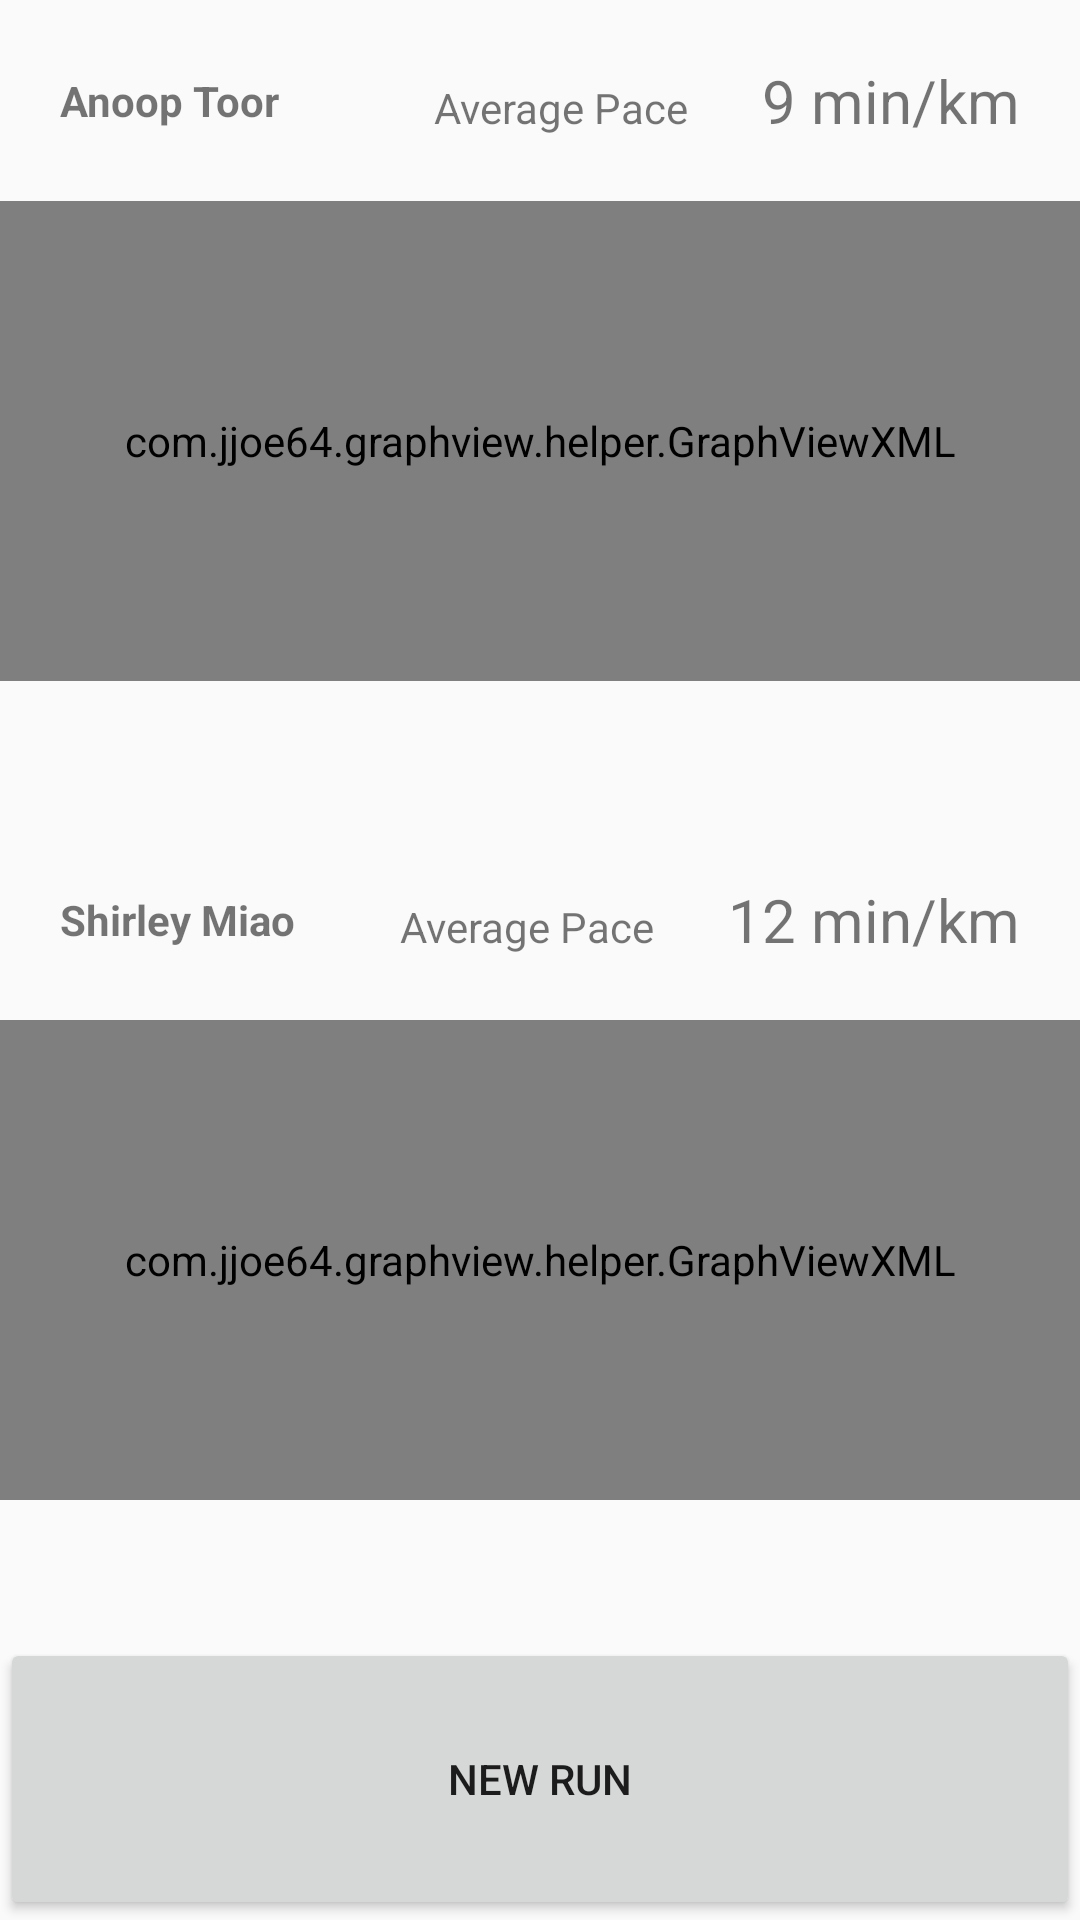

Android layout source for this screen:
<!-- AndroidManifest.xml: application theme AppTheme -->
<!-- res/layout/activity_after_run_stats.xml -->
<LinearLayout xmlns:android="http://schemas.android.com/apk/res/android"
    xmlns:tools="http://schemas.android.com/tools"
    xmlns:app="http://schemas.android.com/apk/res-auto"
    android:layout_width="match_parent"
    android:layout_height="match_parent"
    tools:context="com.uofthacks.shirley.jogwithme.ReadyActivity"
    android:orientation="vertical">

    
    <LinearLayout
        android:layout_width="fill_parent"
        android:layout_height="wrap_content"
        android:orientation="horizontal"
        android:layout_weight="1">

        <LinearLayout
            android:layout_width="0dp"
            android:layout_height="fill_parent"
            android:layout_weight="1.5"
            android:orientation="vertical">
            <LinearLayout
                android:layout_width="fill_parent"
                android:layout_height="wrap_content"
                android:orientation="horizontal">
                <TextView
                    android:layout_width="wrap_content"
                    android:layout_height="match_parent"
                    android:text="Anoop Toor"
                    android:paddingTop="20dp"
                    android:paddingLeft="20dp"
                    android:paddingBottom="20dp"
                    android:paddingRight="0dp"
                    android:textStyle="bold"
                    android:gravity="center_vertical" />
                <LinearLayout
                    android:layout_width="fill_parent"
                    android:layout_height="wrap_content"
                    android:orientation="horizontal"
                    android:gravity="right"
                    android:layout_gravity="right">

                    <TextView
                        android:layout_width="wrap_content"
                        android:layout_height="wrap_content"
                        android:text="Average Pace"
                        android:paddingTop="5dp"
                        android:paddingLeft="5dp"
                        android:paddingBottom="5dp"
                        android:paddingRight="20dp"
                        android:gravity="right"/>
                    <TextView
                        android:layout_width="wrap_content"
                        android:layout_height="wrap_content"
                        android:textSize="20dp"
                        android:text="9 min/km"
                        android:paddingTop="20dp"
                        android:paddingLeft="5dp"
                        android:paddingBottom="20dp"
                        android:paddingRight="20dp" />
               </LinearLayout>
            </LinearLayout>
            <com.jjoe64.graphview.helper.GraphViewXML
                android:layout_width="fill_parent"
                android:layout_height="160dip"
                app:seriesData="0=5.0;1=5;2=4;3=9"
                app:seriesType="line"
                app:seriesColor="#0099CC" />
        </LinearLayout>
    </LinearLayout>

    
    <LinearLayout
        android:layout_width="fill_parent"
        android:layout_height="wrap_content"
        android:orientation="horizontal"
        android:layout_weight="1">

        <LinearLayout
            android:layout_width="0dp"
            android:layout_height="fill_parent"
            android:layout_weight="1.5"
            android:orientation="vertical">
            <LinearLayout
                android:layout_width="fill_parent"
                android:layout_height="wrap_content"
                android:orientation="horizontal">
                <TextView
                    android:layout_width="wrap_content"
                    android:layout_height="match_parent"
                    android:text="Shirley Miao"
                    android:paddingTop="20dp"
                    android:paddingLeft="20dp"
                    android:paddingBottom="20dp"
                    android:paddingRight="0dp"
                    android:textStyle="bold"
                    android:gravity="center_vertical" />
                <LinearLayout
                    android:layout_width="fill_parent"
                    android:layout_height="wrap_content"
                    android:orientation="horizontal"
                    android:gravity="right"
                    android:layout_gravity="right">

                    <TextView
                        android:layout_width="wrap_content"
                        android:layout_height="wrap_content"
                        android:text="Average Pace"
                        android:paddingTop="5dp"
                        android:paddingLeft="5dp"
                        android:paddingBottom="5dp"
                        android:paddingRight="20dp"
                        android:gravity="right"/>
                    <TextView
                        android:layout_width="wrap_content"
                        android:layout_height="wrap_content"
                        android:textSize="20dp"
                        android:text="12 min/km"
                        android:paddingTop="20dp"
                        android:paddingLeft="5dp"
                        android:paddingBottom="20dp"
                        android:paddingRight="20dp" />
                </LinearLayout>
            </LinearLayout>
            <com.jjoe64.graphview.helper.GraphViewXML
                android:layout_width="fill_parent"
                android:layout_height="160dip"
                app:seriesData="0=5.0;1=5;2=4;3=9"
                app:seriesType="line"
                app:seriesColor="#0099CC" />
        </LinearLayout>
    </LinearLayout>
    
    <Button
        android:text="New run"
        android:layout_width="fill_parent"
        android:layout_height="wrap_content"
        android:layout_weight="1"
        android:onClick="backToMatch" />
</LinearLayout>
<!-- resources referenced by this layout -->
<resources>
  <style name="AppTheme" parent="@style/Theme.AppCompat.Light.DarkActionBar">
          <item name="android:actionBarStyle">@style/MyActionBar</item>
  
          
          <item name="actionBarStyle">@style/MyActionBar</item>
      </style>
  <style name="MyActionBar" parent="@style/Widget.AppCompat.Light.ActionBar.Solid.Inverse">
          <item name="android:background">#33B5E5</item>
      </style>
</resources>
